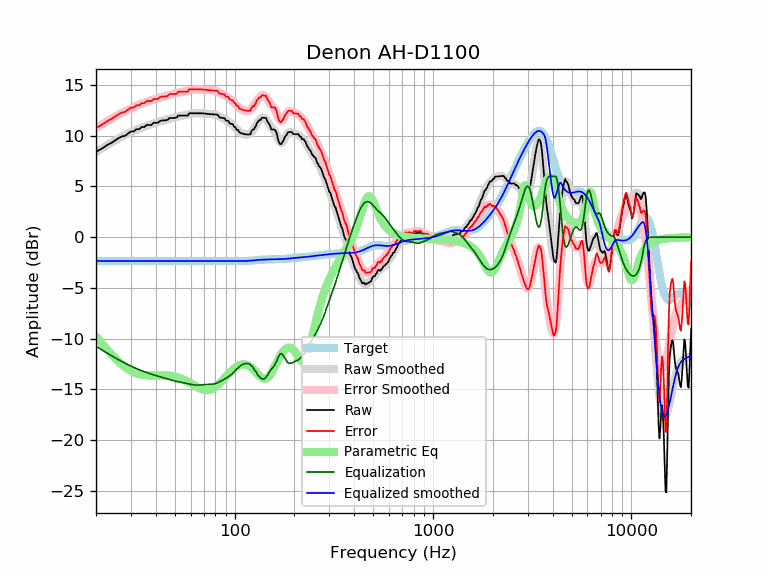

Source data for this figure (header and first rows):
frequency, raw, error, smoothed, error_smoothed, equalization, parametric_eq, equalized_raw, equalized_smoothed, target
20, 8.41, 10.76, 8.39, 10.75, -10.75, -9.78, -2.33, -2.35, -2.35
21, 8.64, 10.99, 8.65, 11.00, -11.00, -10.27, -2.37, -2.35, -2.35
22, 8.88, 11.23, 8.89, 11.24, -11.24, -10.74, -2.37, -2.35, -2.35
23, 9.13, 11.49, 9.12, 11.47, -11.47, -11.17, -2.34, -2.35, -2.35
24, 9.31, 11.66, 9.34, 11.69, -11.69, -11.57, -2.38, -2.35, -2.35
25, 9.53, 11.89, 9.54, 11.89, -11.89, -11.93, -2.35, -2.35, -2.35
26, 9.76, 12.11, 9.72, 12.08, -12.08, -12.26, -2.32, -2.35, -2.35
27, 9.93, 12.28, 9.90, 12.25, -12.25, -12.54, -2.32, -2.35, -2.35
28, 9.99, 12.34, 10.06, 12.41, -12.41, -12.79, -2.43, -2.35, -2.35
29, 10.21, 12.56, 10.21, 12.56, -12.56, -13.00, -2.35, -2.35, -2.35
30, 10.41, 12.76, 10.35, 12.70, -12.70, -13.17, -2.29, -2.35, -2.35
31, 10.43, 12.78, 10.48, 12.83, -12.83, -13.31, -2.40, -2.35, -2.35
32, 10.65, 13.00, 10.60, 12.95, -12.95, -13.42, -2.30, -2.35, -2.35
33, 10.64, 12.99, 10.70, 13.06, -13.06, -13.50, -2.42, -2.35, -2.35
34, 10.86, 13.21, 10.80, 13.16, -13.16, -13.56, -2.30, -2.35, -2.35
35, 10.85, 13.20, 10.90, 13.25, -13.25, -13.59, -2.40, -2.35, -2.35
36, 11.06, 13.41, 10.98, 13.33, -13.33, -13.62, -2.28, -2.35, -2.35
37, 11.06, 13.41, 11.06, 13.41, -13.41, -13.63, -2.36, -2.35, -2.35
38, 11.05, 13.40, 11.14, 13.49, -13.49, -13.63, -2.44, -2.35, -2.35
39, 11.27, 13.62, 11.21, 13.56, -13.56, -13.63, -2.29, -2.35, -2.35
40, 11.27, 13.62, 11.27, 13.63, -13.63, -13.62, -2.36, -2.35, -2.35
41, 11.27, 13.62, 11.34, 13.69, -13.69, -13.62, -2.42, -2.35, -2.35
42, 11.45, 13.80, 11.40, 13.75, -13.75, -13.61, -2.30, -2.35, -2.35
43, 11.51, 13.86, 11.46, 13.81, -13.81, -13.61, -2.31, -2.35, -2.35
44, 11.51, 13.86, 11.52, 13.87, -13.87, -13.61, -2.36, -2.35, -2.35
45, 11.51, 13.87, 11.57, 13.92, -13.92, -13.62, -2.41, -2.35, -2.35
46, 11.58, 13.93, 11.62, 13.98, -13.98, -13.63, -2.39, -2.35, -2.35
47, 11.75, 14.10, 11.67, 14.03, -14.03, -13.64, -2.28, -2.35, -2.35
48, 11.75, 14.10, 11.72, 14.08, -14.08, -13.67, -2.32, -2.35, -2.35
49, 11.75, 14.10, 11.77, 14.12, -14.12, -13.70, -2.37, -2.35, -2.35
50, 11.75, 14.11, 11.81, 14.17, -14.17, -13.73, -2.41, -2.35, -2.35
51, 11.80, 14.15, 11.85, 14.21, -14.21, -13.78, -2.41, -2.35, -2.35
52, 11.98, 14.33, 11.89, 14.24, -14.24, -13.83, -2.26, -2.35, -2.35
53, 11.98, 14.33, 11.92, 14.28, -14.28, -13.88, -2.30, -2.35, -2.35
54, 11.98, 14.33, 11.96, 14.31, -14.31, -13.95, -2.33, -2.35, -2.35
55, 11.98, 14.33, 11.99, 14.34, -14.34, -14.01, -2.36, -2.35, -2.35
56, 11.98, 14.33, 12.02, 14.37, -14.37, -14.08, -2.39, -2.35, -2.35
57, 11.98, 14.33, 12.05, 14.40, -14.40, -14.16, -2.42, -2.35, -2.35
58, 11.98, 14.33, 12.08, 14.43, -14.43, -14.24, -2.46, -2.35, -2.35
59, 12.20, 14.56, 12.12, 14.47, -14.47, -14.32, -2.26, -2.35, -2.35
60, 12.20, 14.56, 12.15, 14.50, -14.50, -14.40, -2.30, -2.35, -2.35
61, 12.20, 14.56, 12.17, 14.53, -14.53, -14.48, -2.32, -2.35, -2.35
62, 12.20, 14.56, 12.20, 14.55, -14.55, -14.56, -2.34, -2.35, -2.35
63, 12.20, 14.56, 12.21, 14.56, -14.56, -14.64, -2.36, -2.35, -2.35
64, 12.21, 14.56, 12.22, 14.57, -14.57, -14.71, -2.36, -2.35, -2.35
65, 12.21, 14.56, 12.22, 14.57, -14.57, -14.78, -2.36, -2.35, -2.35
66, 12.21, 14.56, 12.22, 14.57, -14.57, -14.85, -2.36, -2.35, -2.35
67, 12.21, 14.56, 12.21, 14.57, -14.57, -14.91, -2.35, -2.35, -2.35
68, 12.21, 14.56, 12.21, 14.56, -14.56, -14.96, -2.35, -2.35, -2.35
69, 12.20, 14.55, 12.20, 14.55, -14.55, -15.00, -2.35, -2.35, -2.35
70, 12.19, 14.54, 12.19, 14.54, -14.54, -15.03, -2.35, -2.35, -2.35
71, 12.18, 14.53, 12.17, 14.53, -14.53, -15.06, -2.35, -2.35, -2.35
72, 12.16, 14.52, 12.16, 14.52, -14.52, -15.07, -2.35, -2.35, -2.35
73, 12.15, 14.50, 12.15, 14.51, -14.51, -15.07, -2.36, -2.35, -2.35
74, 12.13, 14.49, 12.15, 14.50, -14.50, -15.06, -2.36, -2.35, -2.35
75, 12.12, 14.48, 12.14, 14.49, -14.49, -15.04, -2.37, -2.35, -2.35
76, 12.12, 14.47, 12.13, 14.48, -14.48, -15.00, -2.37, -2.35, -2.35
77, 12.11, 14.46, 12.12, 14.48, -14.48, -14.96, -2.36, -2.35, -2.35
78, 12.11, 14.46, 12.11, 14.46, -14.46, -14.91, -2.36, -2.35, -2.35
79, 12.10, 14.46, 12.09, 14.45, -14.45, -14.84, -2.34, -2.35, -2.35
... 553 more rows
